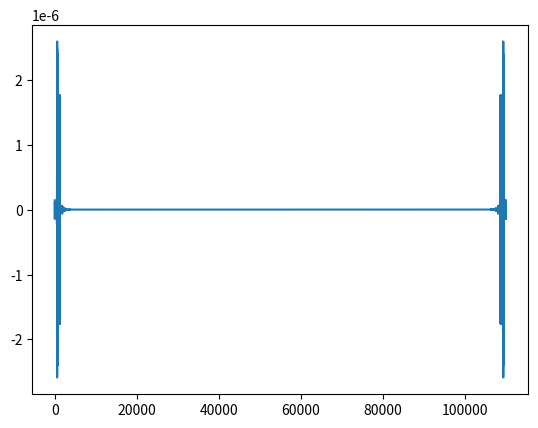

Write Python code to recreate this figure.
import numpy as np
import matplotlib.pyplot as plt
from scipy.fftpack import fft,fftshift,ifft


def E_FW_P(t):
    return (1/np.sqrt(1+ep_FW))*E1*np.exp(-2*np.log(2)*(t/sigma)**2)*np.cos(w*t)

def E_FW_S(t):
    return (1 / np.sqrt(1 + ep_FW)) * E1 * np.exp(-2 * np.log(2) * (t / sigma) ** 2) * np.sin(w * t)

def E_DW_P(t):
    return (1 / np.sqrt(1 + ep_DW)) * E2 * np.exp(-2 * np.log(2) * ((t-tau) / sigma) ** 2) * np.cos(2*w * (t-tau) + sita)

def E_DW_S(t):
    return (1 / np.sqrt(1 + ep_DW)) * E2 * np.exp(-2 * np.log(2) * ((t-tau) / sigma) ** 2) * np.sin(2*w * (t-tau) + sita)

def co_P(t):
    return E_DW_P(t) + E_FW_P(t)

def co_S(t):
    return E_DW_S(t) + E_FW_S(t)

def counter_P(t):
    return E_FW_P(t) + E_DW_P(t)

def counter_S(t):
    return E_FW_S(t) - E_DW_S(t)


def W(E):
    '''电离率 经验公式'''
    Ee = 0.0000001 + abs(E)             #  防止分母为零
    Ei, Eh = 15.6, 13.6       ##Eh and ⁢𝐸i are the ionization potentials of hydrogen and the atom in question.
    W = 4 * (Ei / Eh) ** 2.5 * (1 / Ee) * np.exp(-2 / 3 * (Ei / Eh) ** 1.5 * (1 / Ee))
    return W

def Ne(E):
    '''等离子体浓度'''
    Ng = 2.4 * 10 ** 19 * (0.5292 * 10 ** (-8)) ** 3   #initial density of neutral particles
    Ne = np.zeros(len(t),float)
    Ne[0] = Ng * W(E)[0]
    # for i in range(len(time)-1):

    for i in range(len(t) - 1):
        Ne[i + 1] = Ne[i] + (Ng - Ne[i]) * W(E[i + 1]) * (t[i+1] - t[i])
    return Ne

def Je(E):
    dJ_dt = Ne(E) * E
    J = np.zeros(len(t),float)
    J[0] = Ne(E)[0] * E[0]
    for i in range(len(t)-1):
        J[i+1] = J[i] + dJ_dt[i] * (t[i+1]-t[i])
    return J

def Fourier(E):
    num = 5 * len(t)
    EE = np.pad(E, (num, num), 'constant')
    FFt = fft(EE)
    # return fftshift(FFt)
    return FFt

def inFourier(E):
    return ifft(E)


'''参数设置'''
E1 = 0.0534      #基频光电场，对于光强10^14 W/cm2
k = 0.5           #倍频光与基频光光强比，
E2 = np.sqrt(k)*E1
w = 0.057             #800nm光频率
sigma = 35*41.34      #Gauss 半高宽
ep_FW = 1
ep_DW = 1               #epliticity of DW
sita = 0                #relative phase
tau = 0
def t():
    return np.linspace(-3000,3000,10000)
t = t()
dt = 1

co_rotating, counter_rotating = np.zeros(t.size, dtype=complex), np.zeros(t.size, dtype=complex)
co_rotating.real = co_P(t)
co_rotating.imag = co_S(t)
counter_rotating.real = counter_P(t)
counter_rotating.imag = counter_S(t)

dJ_dt_co_P = Ne(co_rotating) * co_P(t)
dJ_dt_co_S = Ne(co_rotating) * co_S(t)
dJ_dt_counter_P = Ne(counter_rotating) * counter_P(t)
dJ_dt_counter_S = Ne(counter_rotating) * counter_S(t)

FFt_dJ_dt_co_P = Fourier(dJ_dt_co_P)
FFt_dJ_dt_co_S = Fourier(dJ_dt_co_S)
FFt_dJ_dt_counter_P = Fourier(dJ_dt_counter_P)
FFt_dJ_dt_counter_S = Fourier(dJ_dt_counter_S)

plt.plot(FFt_dJ_dt_co_S)
plt.show()

